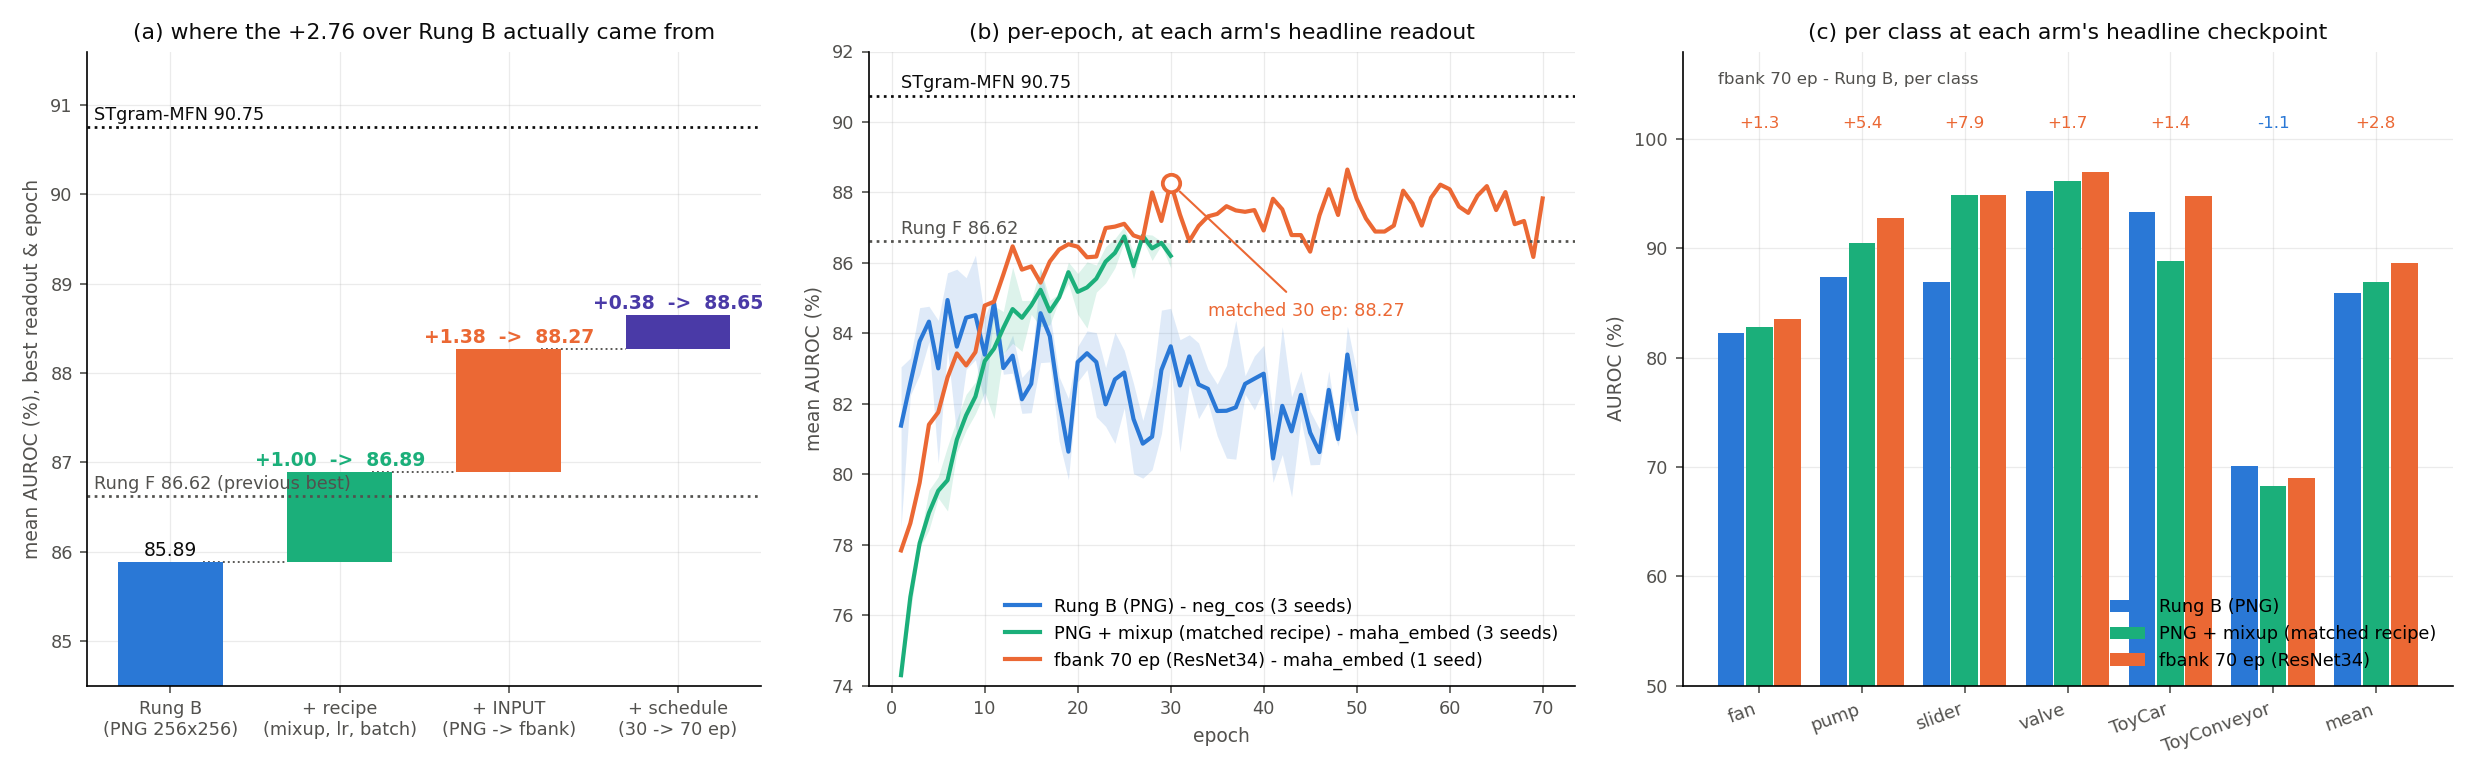

The file beside this chart, header and first rows:
run, readout, mean, epoch, n_epochs, fan, pump, slider, valve, ToyCar, ToyConveyor, arm
log-Mel, neg_cos, 85.86, 16, 50, 82.77, 87.53, 85.08, 94.58, 92.82, 72.41, Rung B (PNG)
log-Mel_seed1, neg_cos, 85.58, 8, 50, 83.17, 87.15, 84.59, 95.73, 93.89, 68.94, Rung B (PNG)
log-Mel_seed2, neg_cos, 86.22, 9, 50, 80.94, 87.38, 91.17, 95.46, 93.33, 69.02, Rung B (PNG)
png_mixup_seed0, maha_embed, 86.82, 27, 30, 83.68, 89.82, 93.45, 96.73, 90.08, 67.14, PNG + mixup (matched recipe)
png_mixup_seed1, maha_embed, 86.82, 27, 30, 82.09, 90.8, 94.93, 93.96, 88.45, 70.71, PNG + mixup (matched recipe)
png_mixup_seed2, maha_embed, 87.03, 25, 30, 82.51, 90.83, 96.21, 97.78, 88.02, 66.82, PNG + mixup (matched recipe)
rn34fbank_seed0, maha_embed, 88.27, 30, 30, 82.98, 91.68, 93.44, 96.74, 93.76, 71.0, fbank 30 ep
rn34fbank70_seed0, maha_embed, 88.65, 49, 70, 83.56, 92.79, 94.84, 96.94, 94.77, 69.04, fbank 70 ep (ResNet34)
